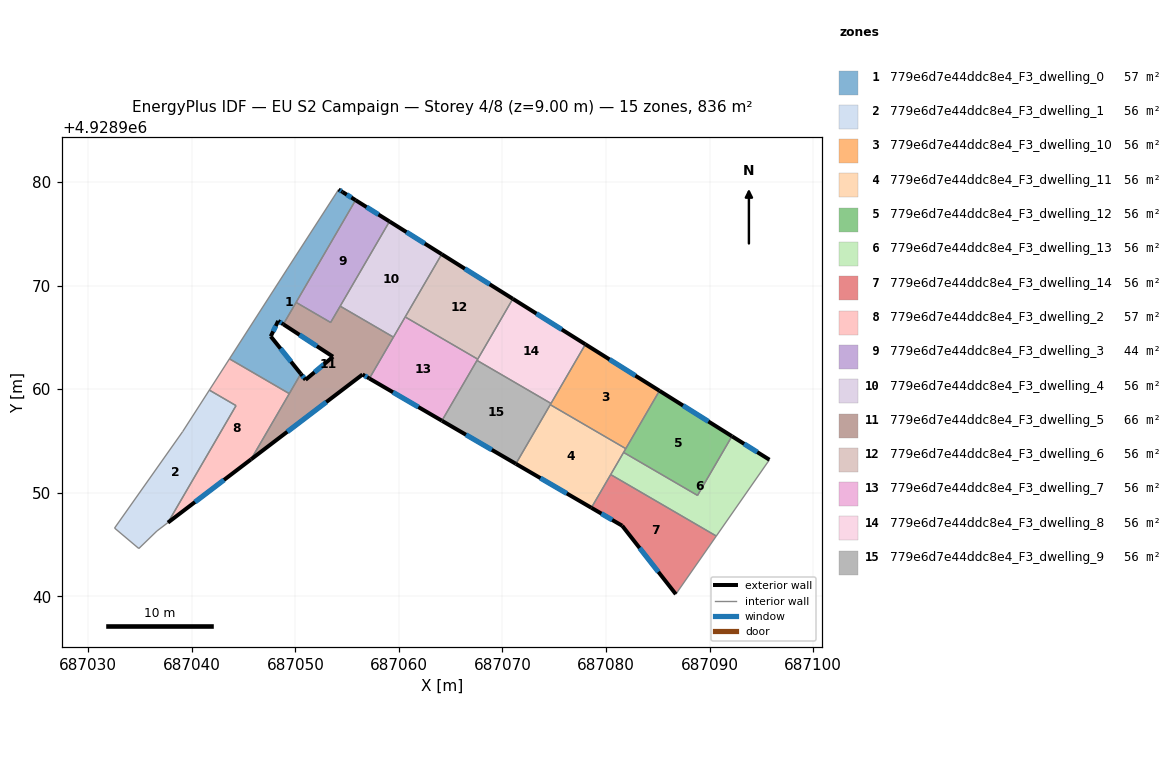
=== STOREY PLAN SPEC (per zone: floor XY polygon, exterior-wall plan segments, windows/doors) ===
zone 1: 779e6d7e44ddc8e4_F3_dwelling_0  (56.7 m²)
  floor: (687055.82, 4928978.25) (687048.84, 4928966.27) (687048.35, 4928966.59) (687047.63, 4928965.10) (687050.53, 4928961.48) (687049.42, 4928959.57) (687043.64, 4928962.93) (687049.21, 4928971.59) (687054.18, 4928979.28) (687054.56, 4928979.04)
  exterior wall: (687054.56, 4928979.04) – (687054.18, 4928979.28)  [0.4 m]
    window: (687054.43, 4928979.12) – (687054.30, 4928979.20)  [0.2 m²]
  exterior wall: (687055.82, 4928978.25) – (687054.56, 4928979.04)  [1.5 m]
    window: (687055.41, 4928978.51) – (687054.97, 4928978.78)  [0.5 m²]
  exterior wall: (687048.35, 4928966.59) – (687048.84, 4928966.27)  [0.6 m]
    window: (687048.51, 4928966.48) – (687048.68, 4928966.37)  [0.2 m²]
  exterior wall: (687047.63, 4928965.10) – (687048.35, 4928966.59)  [1.7 m]
    window: (687047.86, 4928965.58) – (687048.11, 4928966.10)  [0.6 m²]
  exterior wall: (687050.53, 4928961.48) – (687047.63, 4928965.10)  [4.6 m]
    window: (687049.58, 4928962.66) – (687048.57, 4928963.92)  [1.7 m²]
  interior walls: 6
zone 2: 779e6d7e44ddc8e4_F3_dwelling_1  (55.7 m²)
  floor: (687044.27, 4928958.41) (687037.70, 4928947.12) (687036.64, 4928946.31) (687034.89, 4928944.62) (687032.55, 4928946.59) (687039.12, 4928955.90) (687041.70, 4928959.91)
  interior walls: 7
zone 3: 779e6d7e44ddc8e4_F3_dwelling_10  (55.7 m²)
  floor: (687085.16, 4928959.85) (687081.91, 4928954.26) (687074.61, 4928958.50) (687078.01, 4928964.33)
  exterior wall: (687085.16, 4928959.85) – (687078.01, 4928964.33)  [8.4 m]
    window: (687082.83, 4928961.31) – (687080.33, 4928962.88)  [3.1 m²]
  interior walls: 4
zone 4: 779e6d7e44ddc8e4_F3_dwelling_11  (55.7 m²)
  floor: (687081.91, 4928954.26) (687078.58, 4928948.55) (687071.29, 4928952.80) (687074.61, 4928958.50)
  exterior wall: (687071.29, 4928952.80) – (687078.58, 4928948.55)  [8.4 m]
    window: (687073.66, 4928951.42) – (687076.21, 4928949.93)  [3.1 m²]
  interior walls: 5
zone 5: 779e6d7e44ddc8e4_F3_dwelling_12  (55.7 m²)
  floor: (687092.16, 4928955.46) (687088.83, 4928949.75) (687081.69, 4928953.90) (687085.16, 4928959.85)
  exterior wall: (687092.16, 4928955.46) – (687085.16, 4928959.85)  [8.3 m]
    window: (687089.88, 4928956.89) – (687087.43, 4928958.42)  [3.0 m²]
  interior walls: 4
zone 6: 779e6d7e44ddc8e4_F3_dwelling_13  (55.7 m²)
  floor: (687095.78, 4928953.19) (687090.65, 4928945.82) (687080.45, 4928951.76) (687081.69, 4928953.90) (687088.83, 4928949.75) (687092.16, 4928955.46)
  exterior wall: (687095.78, 4928953.19) – (687092.16, 4928955.46)  [4.3 m]
    window: (687094.60, 4928953.93) – (687093.33, 4928954.72)  [1.6 m²]
  interior walls: 5
zone 7: 779e6d7e44ddc8e4_F3_dwelling_14  (55.7 m²)
  floor: (687090.65, 4928945.82) (687086.74, 4928940.21) (687081.56, 4928946.82) (687078.58, 4928948.55) (687080.45, 4928951.76)
  exterior wall: (687081.56, 4928946.82) – (687086.74, 4928940.21)  [8.4 m]
    window: (687083.24, 4928944.67) – (687085.05, 4928942.36)  [3.1 m²]
  exterior wall: (687078.58, 4928948.55) – (687081.56, 4928946.82)  [3.4 m]
    window: (687079.55, 4928947.99) – (687080.59, 4928947.38)  [1.3 m²]
  interior walls: 3
zone 8: 779e6d7e44ddc8e4_F3_dwelling_2  (56.7 m²)
  floor: (687049.42, 4928959.57) (687045.72, 4928953.23) (687037.70, 4928947.12) (687044.27, 4928958.41) (687041.70, 4928959.91) (687043.64, 4928962.93)
  exterior wall: (687037.70, 4928947.12) – (687045.72, 4928953.23)  [10.1 m]
    window: (687040.31, 4928949.11) – (687043.11, 4928951.24)  [3.7 m²]
  interior walls: 5
zone 9: 779e6d7e44ddc8e4_F3_dwelling_3  (43.8 m²)
  floor: (687059.09, 4928976.20) (687054.33, 4928968.02) (687053.41, 4928966.44) (687050.07, 4928968.38) (687055.82, 4928978.25)
  exterior wall: (687059.09, 4928976.20) – (687055.82, 4928978.25)  [3.9 m]
    window: (687058.03, 4928976.87) – (687056.88, 4928977.58)  [1.4 m²]
  interior walls: 4
zone 10: 779e6d7e44ddc8e4_F3_dwelling_4  (55.7 m²)
  floor: (687064.13, 4928973.04) (687059.47, 4928965.03) (687054.33, 4928968.02) (687059.09, 4928976.20)
  exterior wall: (687064.13, 4928973.04) – (687059.09, 4928976.20)  [6.0 m]
    window: (687062.49, 4928974.06) – (687060.73, 4928975.17)  [2.2 m²]
  interior walls: 4
zone 11: 779e6d7e44ddc8e4_F3_dwelling_5  (65.6 m²)
  floor: (687059.47, 4928965.03) (687057.15, 4928961.03) (687056.49, 4928961.42) (687045.72, 4928953.23) (687050.53, 4928961.48) (687050.99, 4928960.91) (687053.64, 4928963.14) (687048.84, 4928966.27) (687050.07, 4928968.38) (687053.41, 4928966.44) (687054.33, 4928968.02)
  exterior wall: (687056.49, 4928961.42) – (687057.15, 4928961.03)  [0.8 m]
    window: (687056.70, 4928961.29) – (687056.93, 4928961.16)  [0.3 m²]
  exterior wall: (687045.72, 4928953.23) – (687056.49, 4928961.42)  [13.5 m]
    window: (687049.22, 4928955.89) – (687052.99, 4928958.75)  [5.0 m²]
  exterior wall: (687050.99, 4928960.91) – (687050.53, 4928961.48)  [0.7 m]
    window: (687050.84, 4928961.10) – (687050.68, 4928961.30)  [0.3 m²]
  exterior wall: (687053.64, 4928963.14) – (687050.99, 4928960.91)  [3.5 m]
    window: (687052.78, 4928962.41) – (687051.85, 4928961.63)  [1.3 m²]
  exterior wall: (687048.84, 4928966.27) – (687053.64, 4928963.14)  [5.7 m]
    window: (687050.40, 4928965.25) – (687052.08, 4928964.16)  [2.1 m²]
  interior walls: 7
zone 12: 779e6d7e44ddc8e4_F3_dwelling_6  (55.7 m²)
  floor: (687071.00, 4928968.73) (687067.61, 4928962.90) (687060.61, 4928966.98) (687064.13, 4928973.04)
  exterior wall: (687071.00, 4928968.73) – (687064.13, 4928973.04)  [8.1 m]
    window: (687068.77, 4928970.13) – (687066.37, 4928971.63)  [3.0 m²]
  interior walls: 3
zone 13: 779e6d7e44ddc8e4_F3_dwelling_7  (55.7 m²)
  floor: (687067.61, 4928962.90) (687064.15, 4928956.96) (687057.15, 4928961.03) (687060.61, 4928966.98)
  exterior wall: (687057.15, 4928961.03) – (687064.15, 4928956.96)  [8.1 m]
    window: (687059.43, 4928959.71) – (687061.87, 4928958.28)  [3.0 m²]
  interior walls: 5
zone 14: 779e6d7e44ddc8e4_F3_dwelling_8  (55.7 m²)
  floor: (687078.01, 4928964.33) (687074.68, 4928958.62) (687067.54, 4928962.78) (687071.00, 4928968.73)
  exterior wall: (687078.01, 4928964.33) – (687071.00, 4928968.73)  [8.3 m]
    window: (687075.73, 4928965.76) – (687073.28, 4928967.30)  [3.0 m²]
  interior walls: 4
zone 15: 779e6d7e44ddc8e4_F3_dwelling_9  (55.7 m²)
  floor: (687074.68, 4928958.62) (687071.29, 4928952.80) (687064.15, 4928956.96) (687067.54, 4928962.78)
  exterior wall: (687064.15, 4928956.96) – (687071.29, 4928952.80)  [8.3 m]
    window: (687066.47, 4928955.60) – (687068.97, 4928954.15)  [3.0 m²]
  interior walls: 4

=== DERIVED (storey summary) ===
Building: EU S2 Campaign
Storey: 4 of 8  (floor level z = 9.00 m)
Storey gross floor area: 835.8 m²
Zones on this storey: 15
  - 779e6d7e44ddc8e4_F3_dwelling_0: floor 56.7 m²; exterior wall 8.8 m (26.4 m²); 5 window(s) 3.2 m²; WWR 12.2%
  - 779e6d7e44ddc8e4_F3_dwelling_1: floor 55.7 m²
  - 779e6d7e44ddc8e4_F3_dwelling_10: floor 55.7 m²; exterior wall 8.4 m (25.3 m²); 1 window(s) 3.1 m²; WWR 12.2%
  - 779e6d7e44ddc8e4_F3_dwelling_11: floor 55.7 m²; exterior wall 8.4 m (25.3 m²); 1 window(s) 3.1 m²; WWR 12.2%
  - 779e6d7e44ddc8e4_F3_dwelling_12: floor 55.7 m²; exterior wall 8.3 m (24.8 m²); 1 window(s) 3.0 m²; WWR 12.2%
  - 779e6d7e44ddc8e4_F3_dwelling_13: floor 55.7 m²; exterior wall 4.3 m (12.8 m²); 1 window(s) 1.6 m²; WWR 12.2%
  - 779e6d7e44ddc8e4_F3_dwelling_14: floor 55.7 m²; exterior wall 11.8 m (35.5 m²); 2 window(s) 4.3 m²; WWR 12.2%
  - 779e6d7e44ddc8e4_F3_dwelling_2: floor 56.7 m²; exterior wall 10.1 m (30.2 m²); 1 window(s) 3.7 m²; WWR 12.2%
  - 779e6d7e44ddc8e4_F3_dwelling_3: floor 43.8 m²; exterior wall 3.9 m (11.6 m²); 1 window(s) 1.4 m²; WWR 12.2%
  - 779e6d7e44ddc8e4_F3_dwelling_4: floor 55.7 m²; exterior wall 6.0 m (17.9 m²); 1 window(s) 2.2 m²; WWR 12.2%
  - 779e6d7e44ddc8e4_F3_dwelling_5: floor 65.6 m²; exterior wall 24.2 m (72.6 m²); 5 window(s) 8.9 m²; WWR 12.2%
  - 779e6d7e44ddc8e4_F3_dwelling_6: floor 55.7 m²; exterior wall 8.1 m (24.3 m²); 1 window(s) 3.0 m²; WWR 12.2%
  - 779e6d7e44ddc8e4_F3_dwelling_7: floor 55.7 m²; exterior wall 8.1 m (24.3 m²); 1 window(s) 3.0 m²; WWR 12.2%
  - 779e6d7e44ddc8e4_F3_dwelling_8: floor 55.7 m²; exterior wall 8.3 m (24.8 m²); 1 window(s) 3.0 m²; WWR 12.2%
  - 779e6d7e44ddc8e4_F3_dwelling_9: floor 55.7 m²; exterior wall 8.3 m (24.8 m²); 1 window(s) 3.0 m²; WWR 12.2%
Zone adjacency (shared interzone walls):
  - 779e6d7e44ddc8e4_F3_dwelling_0 ↔ 779e6d7e44ddc8e4_F3_dwelling_2
  - 779e6d7e44ddc8e4_F3_dwelling_0 ↔ 779e6d7e44ddc8e4_F3_dwelling_3
  - 779e6d7e44ddc8e4_F3_dwelling_0 ↔ 779e6d7e44ddc8e4_F3_dwelling_5
  - 779e6d7e44ddc8e4_F3_dwelling_1 ↔ 779e6d7e44ddc8e4_F3_dwelling_2
  - 779e6d7e44ddc8e4_F3_dwelling_10 ↔ 779e6d7e44ddc8e4_F3_dwelling_11
  - 779e6d7e44ddc8e4_F3_dwelling_10 ↔ 779e6d7e44ddc8e4_F3_dwelling_12
  - 779e6d7e44ddc8e4_F3_dwelling_10 ↔ 779e6d7e44ddc8e4_F3_dwelling_8
  - 779e6d7e44ddc8e4_F3_dwelling_10 ↔ 779e6d7e44ddc8e4_F3_dwelling_9
  - 779e6d7e44ddc8e4_F3_dwelling_11 ↔ 779e6d7e44ddc8e4_F3_dwelling_12
  - 779e6d7e44ddc8e4_F3_dwelling_11 ↔ 779e6d7e44ddc8e4_F3_dwelling_13
  - 779e6d7e44ddc8e4_F3_dwelling_11 ↔ 779e6d7e44ddc8e4_F3_dwelling_14
  - 779e6d7e44ddc8e4_F3_dwelling_11 ↔ 779e6d7e44ddc8e4_F3_dwelling_9
  - 779e6d7e44ddc8e4_F3_dwelling_12 ↔ 779e6d7e44ddc8e4_F3_dwelling_13
  - 779e6d7e44ddc8e4_F3_dwelling_13 ↔ 779e6d7e44ddc8e4_F3_dwelling_14
  - 779e6d7e44ddc8e4_F3_dwelling_2 ↔ 779e6d7e44ddc8e4_F3_dwelling_5
  - 779e6d7e44ddc8e4_F3_dwelling_3 ↔ 779e6d7e44ddc8e4_F3_dwelling_4
  - 779e6d7e44ddc8e4_F3_dwelling_3 ↔ 779e6d7e44ddc8e4_F3_dwelling_5
  - 779e6d7e44ddc8e4_F3_dwelling_4 ↔ 779e6d7e44ddc8e4_F3_dwelling_5
  - 779e6d7e44ddc8e4_F3_dwelling_4 ↔ 779e6d7e44ddc8e4_F3_dwelling_6
  - 779e6d7e44ddc8e4_F3_dwelling_4 ↔ 779e6d7e44ddc8e4_F3_dwelling_7
  - 779e6d7e44ddc8e4_F3_dwelling_5 ↔ 779e6d7e44ddc8e4_F3_dwelling_7
  - 779e6d7e44ddc8e4_F3_dwelling_6 ↔ 779e6d7e44ddc8e4_F3_dwelling_7
  - 779e6d7e44ddc8e4_F3_dwelling_6 ↔ 779e6d7e44ddc8e4_F3_dwelling_8
  - 779e6d7e44ddc8e4_F3_dwelling_7 ↔ 779e6d7e44ddc8e4_F3_dwelling_8
  - 779e6d7e44ddc8e4_F3_dwelling_7 ↔ 779e6d7e44ddc8e4_F3_dwelling_9
  - 779e6d7e44ddc8e4_F3_dwelling_8 ↔ 779e6d7e44ddc8e4_F3_dwelling_9